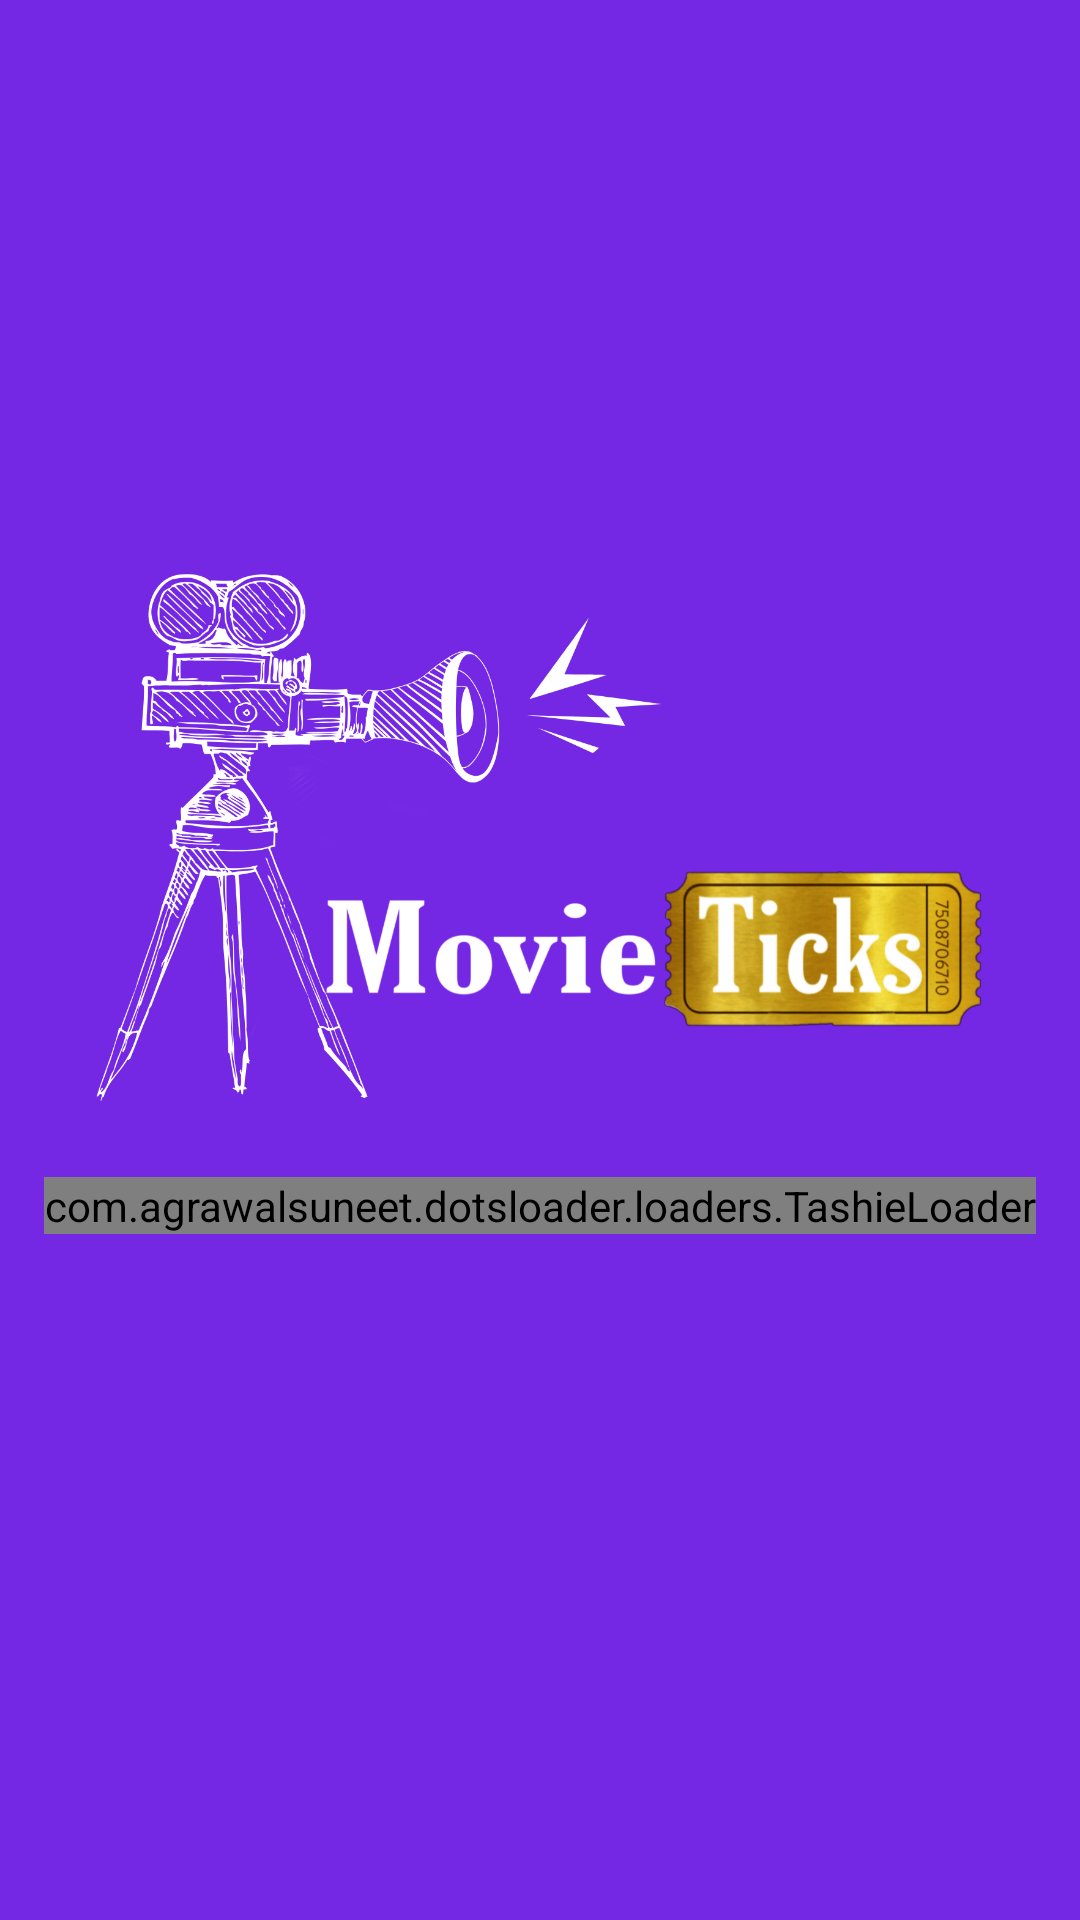

Write the Android layout XML for this screen, with the resource values it uses.
<!-- AndroidManifest.xml: application theme AppTheme -->
<!-- res/layout/splash_screen_layout.xml -->
<?xml version="1.0" encoding="utf-8"?>
<RelativeLayout xmlns:android="http://schemas.android.com/apk/res/android"
    xmlns:app="http://schemas.android.com/apk/res-auto"
    android:orientation="vertical"
    android:layout_width="fill_parent"
    android:background="@color/colorPrimary"
    android:layout_height="fill_parent">

    <ImageView android:id="@+id/logo_splashscreen"
        android:layout_width="480dp"
        android:layout_height="480dp"
       android:layout_margin="30dp"
        android:src="@drawable/dpk_movie_ticks_logo_final"
        android:layout_gravity="center"/>

    
    <com.agrawalsuneet.dotsloader.loaders.TashieLoader
        android:layout_width="wrap_content"
        android:layout_height="wrap_content"
        android:layout_below="@id/logo_splashscreen"
        android:layout_centerHorizontal="true"
        android:layout_marginTop="-148dp"
        android:layout_marginBottom="20dp"

        app:tashieloader_animDelay="150"
        app:tashieloader_animDur="250"
        app:tashieloader_dotsColor="@color/white"
        app:tashieloader_dotsDist="5dp"
        app:tashieloader_dotsRadius="20dp"
        app:tashieloader_interpolator="@android:anim/accelerate_interpolator"
        app:tashieloader_noOfDots="6" />

</RelativeLayout>
<!-- resources referenced by this layout -->
<resources>
  <color name="colorPrimary">#7528E4</color>
  <color name="white">#FFFF</color>
  <!-- drawable dpk_movie_ticks_logo_final: png bitmap (drawable, 365798 bytes) -->
  <style name="AppTheme" parent="Theme.AppCompat.Light.NoActionBar">
          
          <item name="colorPrimary">#FF6600</item>
          <item name="colorPrimaryDark">@color/colorPrimaryDark</item>
          <item name="colorAccent">@color/colorAccent</item>
      </style>
  <color name="colorPrimaryDark">#3700B3</color>
  <color name="colorAccent">#03DAC5</color>
</resources>
